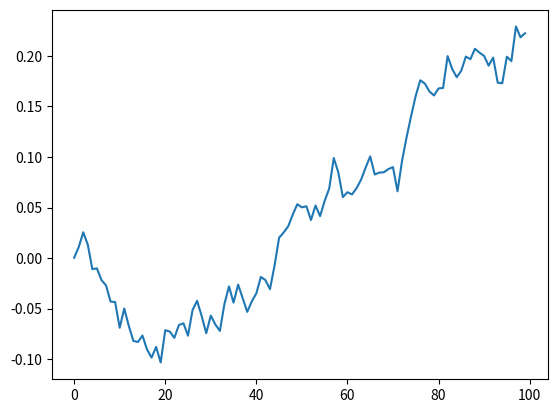

Recreate this plot in Python.
import numpy as np
from matplotlib import pyplot as plt

n_samples = 100
# Standard deviation of the increments
increment_std = 0.01  # Adjust as needed to control the overall noise level

# Generate incremental steps
increments = np.random.normal(0, increment_std, n_samples)

# Generate the random walk (Brownian noise) by cumulatively summing the increments
brownian_noise = np.cumsum(increments)

# Normalize or scale the Brownian noise to match a specific standard deviation, if needed
target_std = 0.1
actual_std = np.std(brownian_noise)
brownian_noise_scaled = brownian_noise * (target_std / actual_std)

plt.plot(range(len(brownian_noise_scaled)), brownian_noise_scaled)
plt.show()
